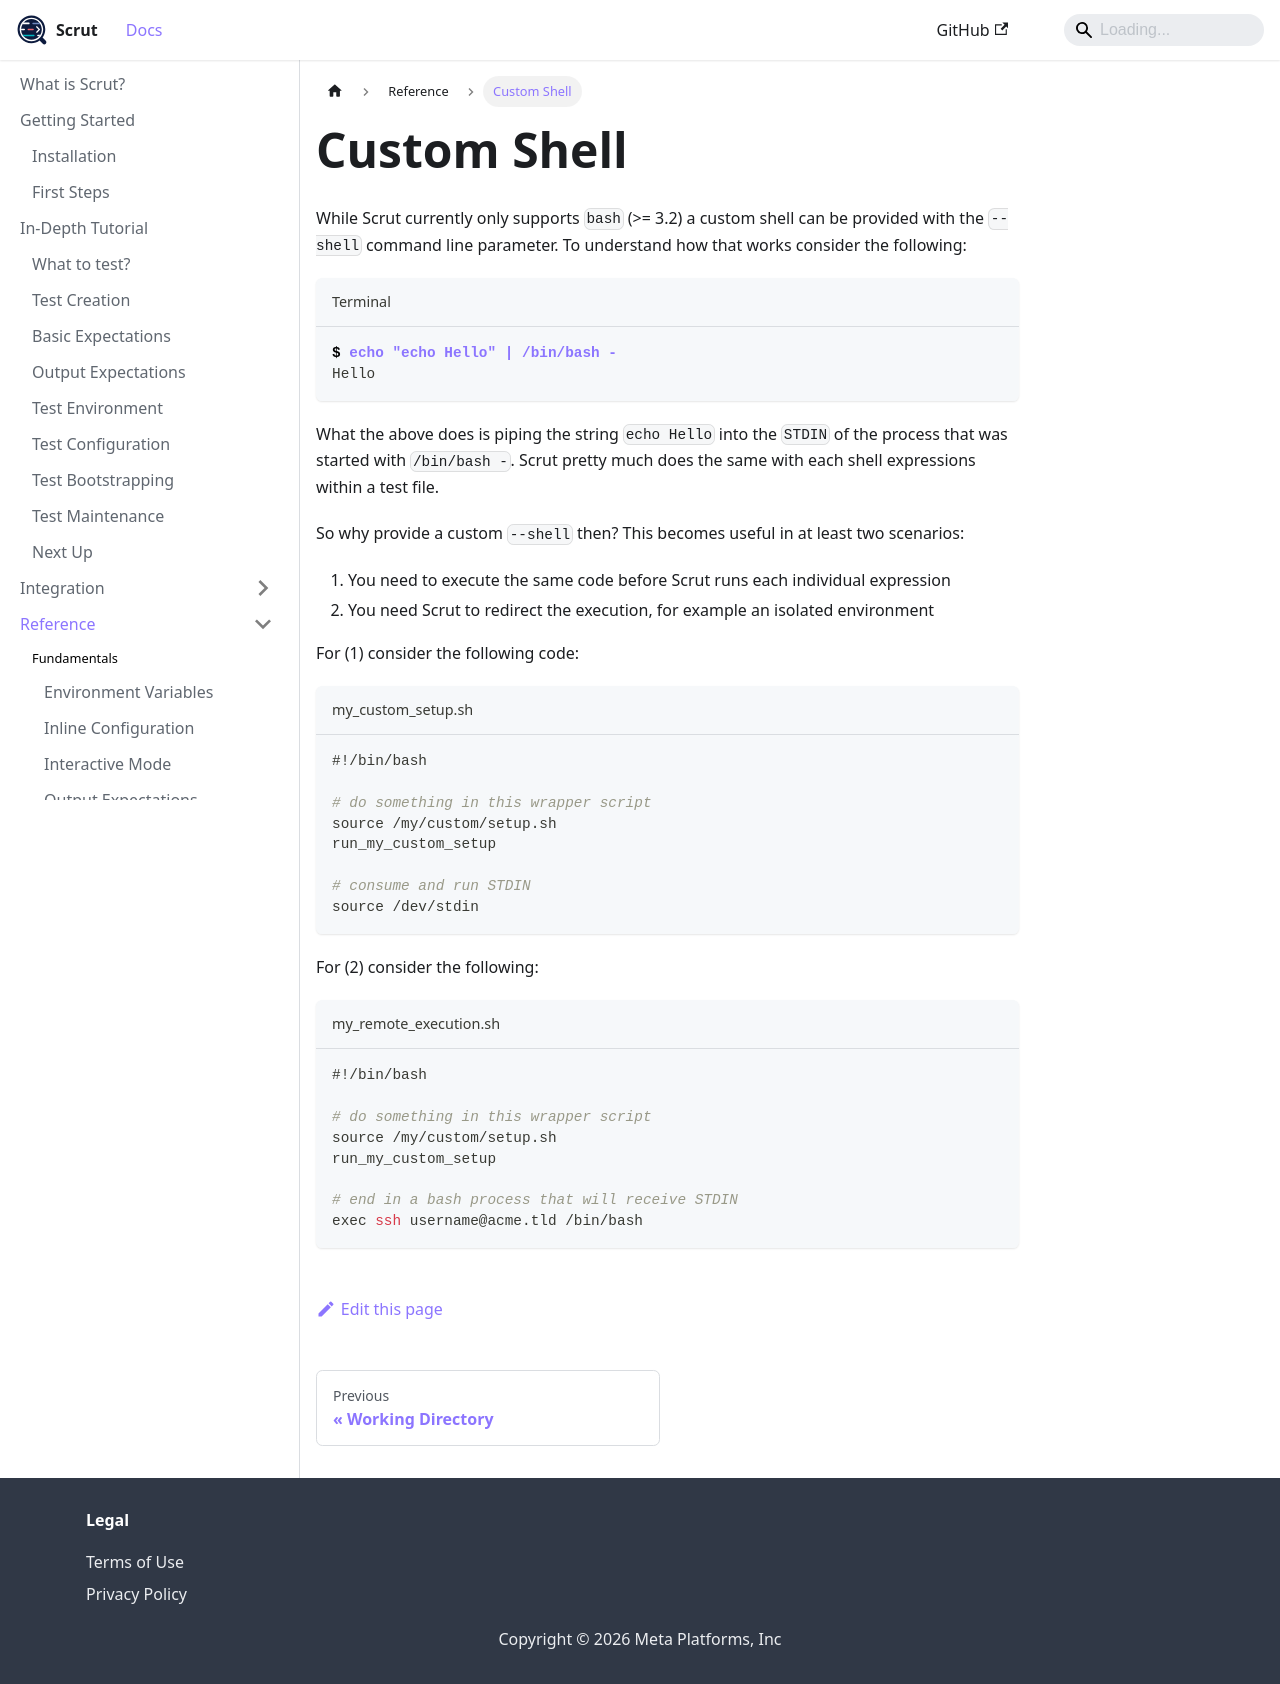

repository: facebookincubator/scrut · page: docs/reference/custom-shell/index.html · generator: docusaurus

# Custom Shell

While Scrut currently only supports `bash` (>= 3.2) a custom shell can be provided with the `--shell` command line parameter.
To understand how that works consider the following:

```bash title="Terminal"
$ echo "echo Hello" | /bin/bash -
Hello
```

What the above does is piping the string `echo Hello` into the `STDIN` of the process that was started with `/bin/bash -`.
Scrut pretty much does the same with each shell expressions within a test file.

So why provide a custom `--shell` then?
This becomes useful in at least two scenarios:
1. You need to execute the same code before Scrut runs each individual expression
2. You need Scrut to redirect the execution, for example an isolated environment

For (1) consider the following code:

```bash title="my_custom_setup.sh"
#!/bin/bash

# do something in this wrapper script
source /my/custom/setup.sh
run_my_custom_setup

# consume and run STDIN
source /dev/stdin
```

For (2) consider the following:

```bash title="my_remote_execution.sh"
#!/bin/bash

# do something in this wrapper script
source /my/custom/setup.sh
run_my_custom_setup

# end in a bash process that will receive STDIN
exec ssh username@acme.tld /bin/bash
```
